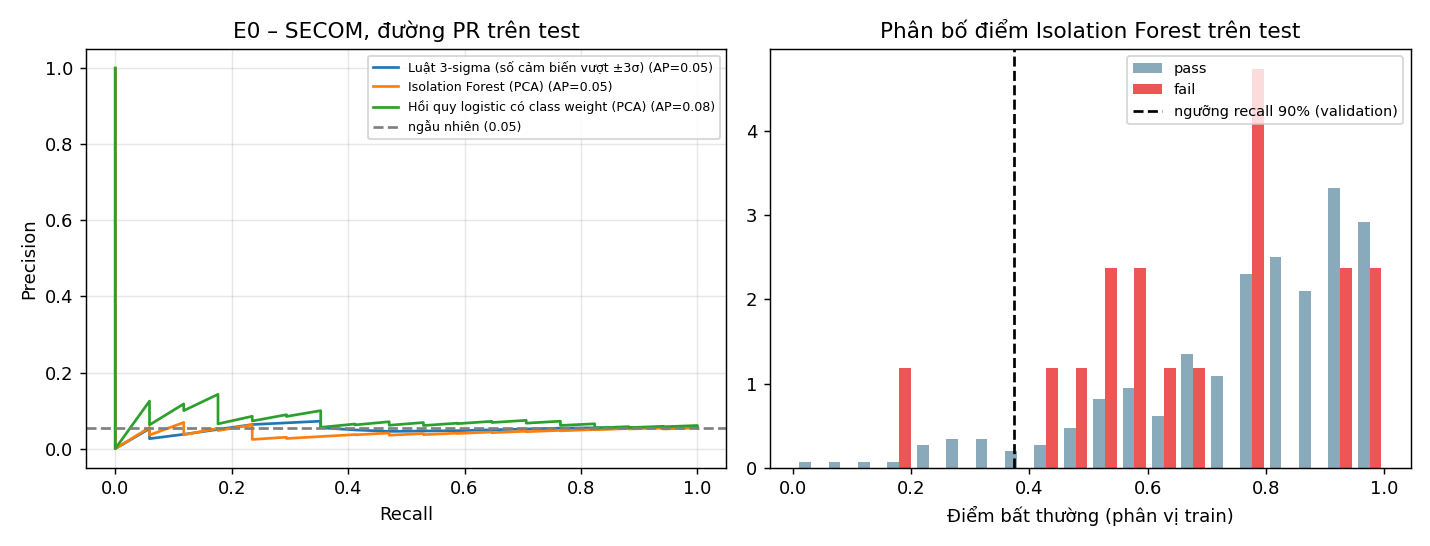

Values plotted in this chart, from the file beside it:
model, threshold, n_test, n_test_fail, prevalence, precision, precision_lo, precision_hi, recall, recall_lo, recall_hi, f1, f1_lo, f1_hi, pr_auc, pr_auc_lo, pr_auc_hi, false_alarm_rate, false_alarm_rate_lo, false_alarm_rate_hi, roc_auc, roc_auc_lo, roc_auc_hi
Luật 3-sigma (số cảm biến vượt ±3σ), 1.0, 314, 17, 0.05414, 0.05537, 0.0296, 0.0817, 1.0, 1.0, 1.0, 0.1049, 0.05749, 0.1511, 0.05498, 0.03064, 0.1052, 0.9764, 0.9596, 0.99, 0.4808, 0.3396, 0.6327
Isolation Forest (PCA), 0.4018, 314, 17, 0.05414, 0.05461, 0.0302, 0.08109, 0.9412, 0.8, 1.0, 0.1032, 0.05844, 0.15, 0.04778, 0.02701, 0.0994, 0.9327, 0.906, 0.9595, 0.3725, 0.2265, 0.5306
Hồi quy logistic có class weight (PCA), -5.175, 314, 17, 0.05414, 0.05932, 0.02978, 0.09093, 0.8235, 0.625, 1.0, 0.1107, 0.05714, 0.1661, 0.08195, 0.04421, 0.176, 0.7475, 0.6973, 0.7987, 0.589, 0.4562, 0.7322
